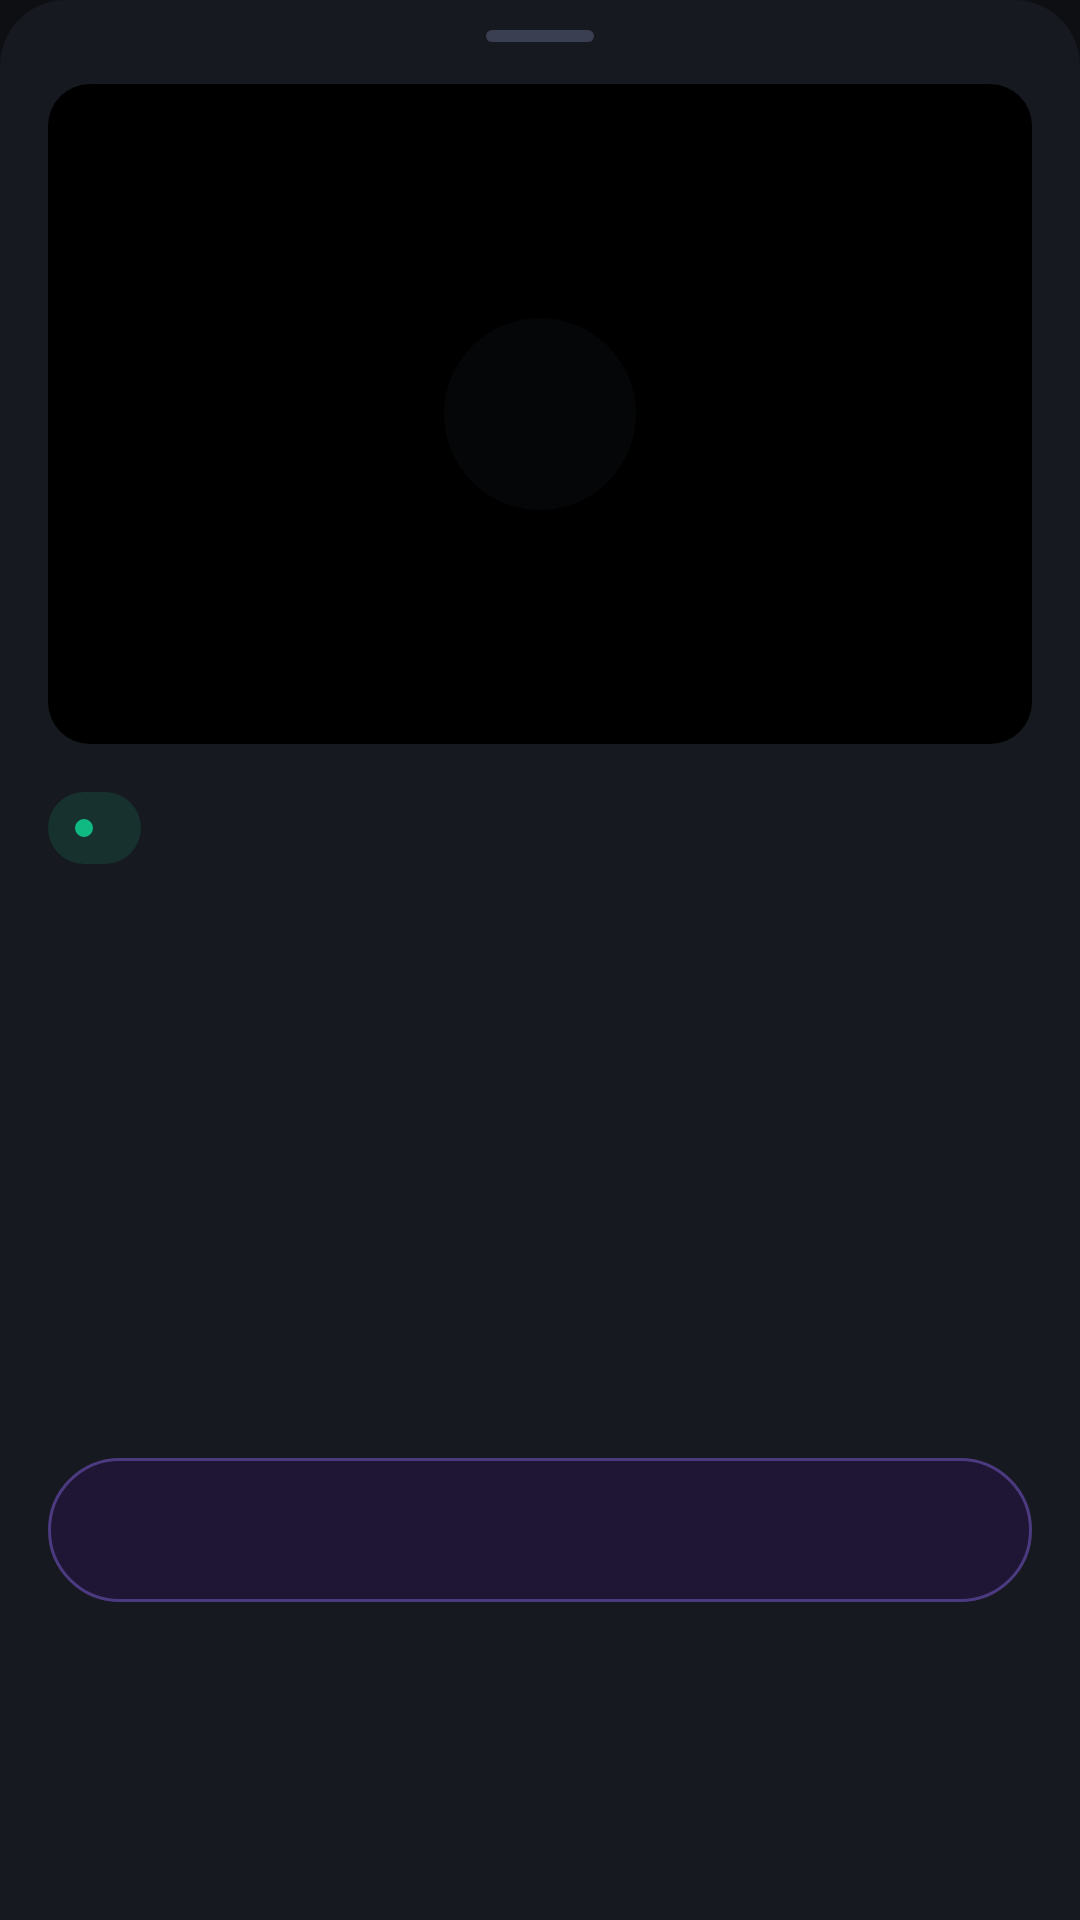

This screen was rendered from an Android layout file. Write that file and the resources it references.
<!-- AndroidManifest.xml: application theme AppTheme -->
<!-- res/layout/sheet_video.xml -->
<?xml version="1.0" encoding="utf-8"?>
<LinearLayout xmlns:android="http://schemas.android.com/apk/res/android"
    android:id="@+id/sheet"
    android:layout_width="match_parent"
    android:layout_height="wrap_content"
    android:background="@drawable/sheet_bg"
    android:orientation="vertical">

    <View
        android:layout_width="36dp"
        android:layout_height="4dp"
        android:layout_gravity="center_horizontal"
        android:layout_marginBottom="6dp"
        android:layout_marginTop="10dp"
        android:background="@drawable/handle" />

    <ScrollView
        android:layout_width="match_parent"
        android:layout_height="wrap_content"
        android:overScrollMode="never">
        <LinearLayout
            android:layout_width="match_parent"
            android:layout_height="wrap_content"
            android:orientation="vertical"
            android:paddingBottom="20dp"
            android:paddingLeft="16dp"
            android:paddingRight="16dp"
            android:paddingTop="8dp">

            <FrameLayout
                android:id="@+id/videoBox"
                android:layout_width="match_parent"
                android:layout_height="220dp"
                android:background="@drawable/video_box">
                <ImageView
                    android:id="@+id/sheetThumb"
                    android:layout_width="match_parent"
                    android:layout_height="match_parent"
                    android:scaleType="fitCenter" />
                <VideoView
                    android:id="@+id/sheetVideo"
                    android:layout_width="match_parent"
                    android:layout_height="match_parent"
                    android:layout_gravity="center"
                    android:visibility="gone" />
                <ImageView
                    android:id="@+id/sheetPlay"
                    android:layout_width="64dp"
                    android:layout_height="64dp"
                    android:layout_gravity="center"
                    android:background="@drawable/circle_frost"
                    android:contentDescription="Play"
                    android:padding="16dp"
                    android:src="@drawable/ic_play"
                    android:tint="#FFFFFF" />
            </FrameLayout>

            <LinearLayout
                android:id="@+id/sheetStatus"
                android:layout_width="wrap_content"
                android:layout_height="24dp"
                android:layout_marginTop="16dp"
                android:background="@drawable/status_pub"
                android:gravity="center_vertical"
                android:orientation="horizontal"
                android:paddingLeft="9dp"
                android:paddingRight="10dp">
                <View
                    android:id="@+id/sheetStatusDot"
                    android:layout_width="6dp"
                    android:layout_height="6dp"
                    android:background="@drawable/dot_pub" />
                <TextView
                    android:id="@+id/sheetStatusText"
                    android:layout_width="wrap_content"
                    android:layout_height="wrap_content"
                    android:layout_marginStart="6dp"
                    android:fontFamily="sans-serif-medium"
                    android:textSize="12sp" />
            </LinearLayout>

            <TextView
                android:id="@+id/sheetTitle"
                android:layout_width="match_parent"
                android:layout_height="wrap_content"
                android:layout_marginTop="10dp"
                android:fontFamily="sans-serif"
                android:textColor="@color/text"
                android:textSize="21sp"
                android:textStyle="bold" />

            <TextView
                android:id="@+id/sheetPlatforms"
                android:layout_width="match_parent"
                android:layout_height="wrap_content"
                android:layout_marginTop="4dp"
                android:textColor="@color/accent_light"
                android:textSize="14sp" />

            <TextView
                android:id="@+id/sheetPlanned"
                android:layout_width="match_parent"
                android:layout_height="wrap_content"
                android:layout_marginTop="4dp"
                android:fontFamily="sans-serif-medium"
                android:textSize="13sp" />

            <TextView
                android:id="@+id/sheetNote"
                android:layout_width="match_parent"
                android:layout_height="wrap_content"
                android:layout_marginTop="8dp"
                android:lineSpacingExtra="2dp"
                android:textColor="@color/muted"
                android:textSize="14sp" />

            <HorizontalScrollView
                android:layout_width="match_parent"
                android:layout_height="wrap_content"
                android:layout_marginTop="12dp"
                android:overScrollMode="never"
                android:scrollbars="none">
                <LinearLayout
                    android:id="@+id/sheetChips"
                    android:layout_width="wrap_content"
                    android:layout_height="wrap_content"
                    android:orientation="horizontal" />
            </HorizontalScrollView>

            <TextView
                android:id="@+id/sheetToggle"
                android:layout_width="match_parent"
                android:layout_height="50dp"
                android:layout_marginTop="16dp"
                android:fontFamily="sans-serif-medium"
                android:gravity="center"
                android:textSize="15sp" />

            <TextView
                android:id="@+id/sheetPlatBtn"
                android:layout_width="match_parent"
                android:layout_height="48dp"
                android:layout_marginTop="10dp"
                android:background="@drawable/chip_violet"
                android:fontFamily="sans-serif-medium"
                android:gravity="center"
                android:textColor="@color/violet_light"
                android:textSize="14sp" />

            <LinearLayout
                android:id="@+id/sheetActions"
                android:layout_width="match_parent"
                android:layout_height="wrap_content"
                android:layout_marginTop="16dp"
                android:orientation="horizontal" />
        </LinearLayout>
    </ScrollView>
</LinearLayout>
<!-- resources referenced by this layout -->
<resources>
  <color name="accent_light">#A5B4FC</color>
  <color name="muted">#94A3B8</color>
  <color name="text">#F8FAFC</color>
  <color name="violet_light">#C4B5FD</color>
  <!-- drawable chip_violet (drawable) -->
  <?xml version="1.0" encoding="utf-8"?>
  <ripple xmlns:android="http://schemas.android.com/apk/res/android" android:color="#338B5CF6">
      <item><shape android:shape="rectangle"><solid android:color="@color/violet_row" /><stroke android:width="1dp" android:color="#4C3A80" /><corners android:radius="99dp" /></shape></item>
  </ripple>
  <!-- drawable circle_frost (drawable) -->
  <?xml version="1.0" encoding="utf-8"?>
  <shape xmlns:android="http://schemas.android.com/apk/res/android" android:shape="oval"><solid android:color="@color/frost" /></shape>
  <!-- drawable dot_pub (drawable) -->
  <?xml version="1.0" encoding="utf-8"?>
  <shape xmlns:android="http://schemas.android.com/apk/res/android" android:shape="oval"><solid android:color="@color/pub" /><size android:width="6dp" android:height="6dp" /></shape>
  <!-- drawable handle (drawable) -->
  <?xml version="1.0" encoding="utf-8"?>
  <shape xmlns:android="http://schemas.android.com/apk/res/android" android:shape="rectangle"><solid android:color="#3A3F52" /><corners android:radius="2dp" /></shape>
  <!-- drawable sheet_bg (drawable) -->
  <?xml version="1.0" encoding="utf-8"?>
  <shape xmlns:android="http://schemas.android.com/apk/res/android" android:shape="rectangle"><solid android:color="@color/surface" /><corners android:topLeftRadius="22dp" android:topRightRadius="22dp" /></shape>
  <!-- drawable status_pub (drawable) -->
  <?xml version="1.0" encoding="utf-8"?>
  <shape xmlns:android="http://schemas.android.com/apk/res/android" android:shape="rectangle"><solid android:color="@color/pub_soft" /><corners android:radius="99dp" /></shape>
  <!-- drawable video_box (drawable) -->
  <?xml version="1.0" encoding="utf-8"?>
  <shape xmlns:android="http://schemas.android.com/apk/res/android" android:shape="rectangle"><solid android:color="#000000" /><corners android:radius="14dp" /></shape>
  <style name="AppTheme" parent="@android:style/Theme.Material.NoActionBar">
          <item name="android:colorPrimary">@color/surface</item>
          <item name="android:colorPrimaryDark">@color/bg</item>
          <item name="android:colorAccent">@color/accent_light</item>
          <item name="android:colorBackground">@color/surface</item>
          <item name="android:windowBackground">@color/bg</item>
          <item name="android:statusBarColor">@color/bg</item>
          <item name="android:navigationBarColor">@color/surface</item>
          <item name="android:textColorPrimary">@color/text</item>
          <item name="android:textColorSecondary">@color/muted</item>
      </style>
  <color name="violet_row">#1E1634</color>
  <color name="frost">#99090A0D</color>
  <color name="pub">#10B981</color>
  <color name="surface">#171920</color>
  <color name="pub_soft">#2610B981</color>
  <color name="bg">#0E0F13</color>
</resources>
